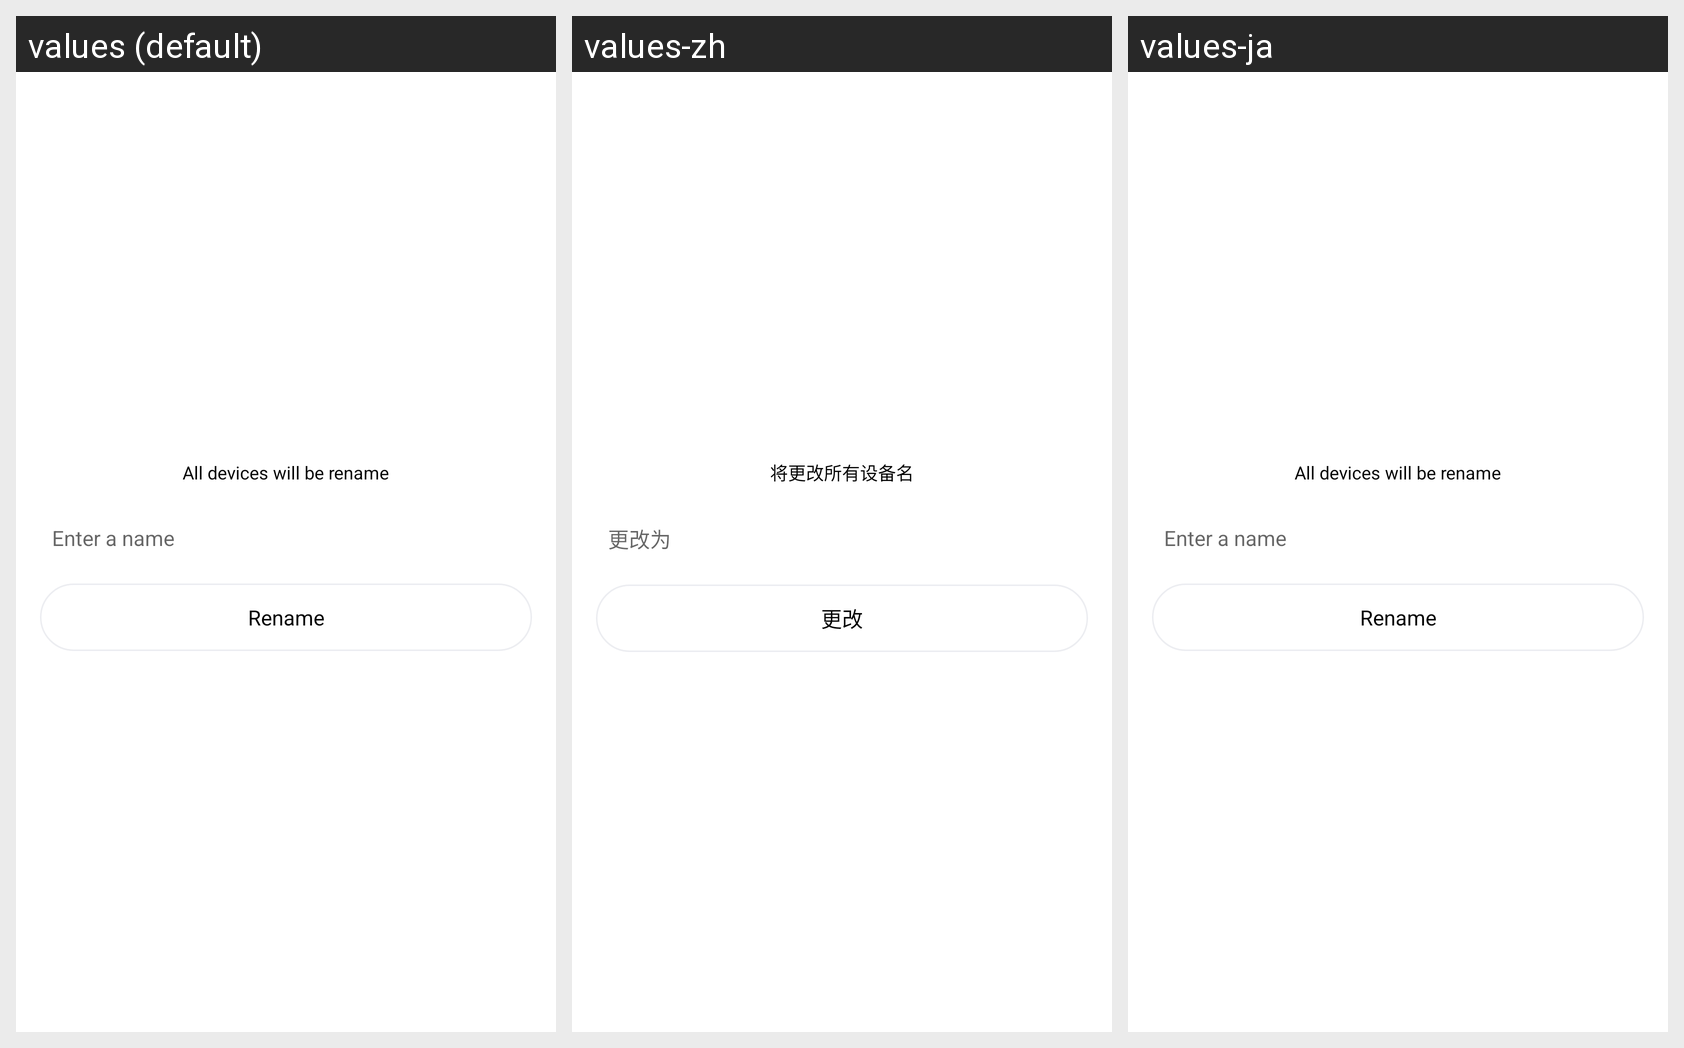

Strings drawn on this Android screen and how each of the app's shown locales translates them:
Android screen res/layout/fragment_rename.xml rendered under 3 locales, left to right: values (default), values-zh, values-ja. Device: Nexus 5 (rendered at 1080×1920; each locale shown at half size, 540×960, under a caption strip naming it); theme AppTheme.
Strings drawn on this screen, with the default value and each locale's value (text and hints the layout hard-codes, and strings that could not be matched under every locale, appear in the picture but are not listed):

fragment_tip_rename
  values: All devices will be rename
  values-zh: 将更改所有设备名
  values-ja: All devices will be rename  [not translated; the default value is used]

fragment_hint_rename
  values: Enter a name
  values-zh: 更改为
  values-ja: Enter a name  [not translated; the default value is used]

fragment_change_rename
  values: Rename
  values-zh: 更改
  values-ja: Rename  [not translated; the default value is used]
